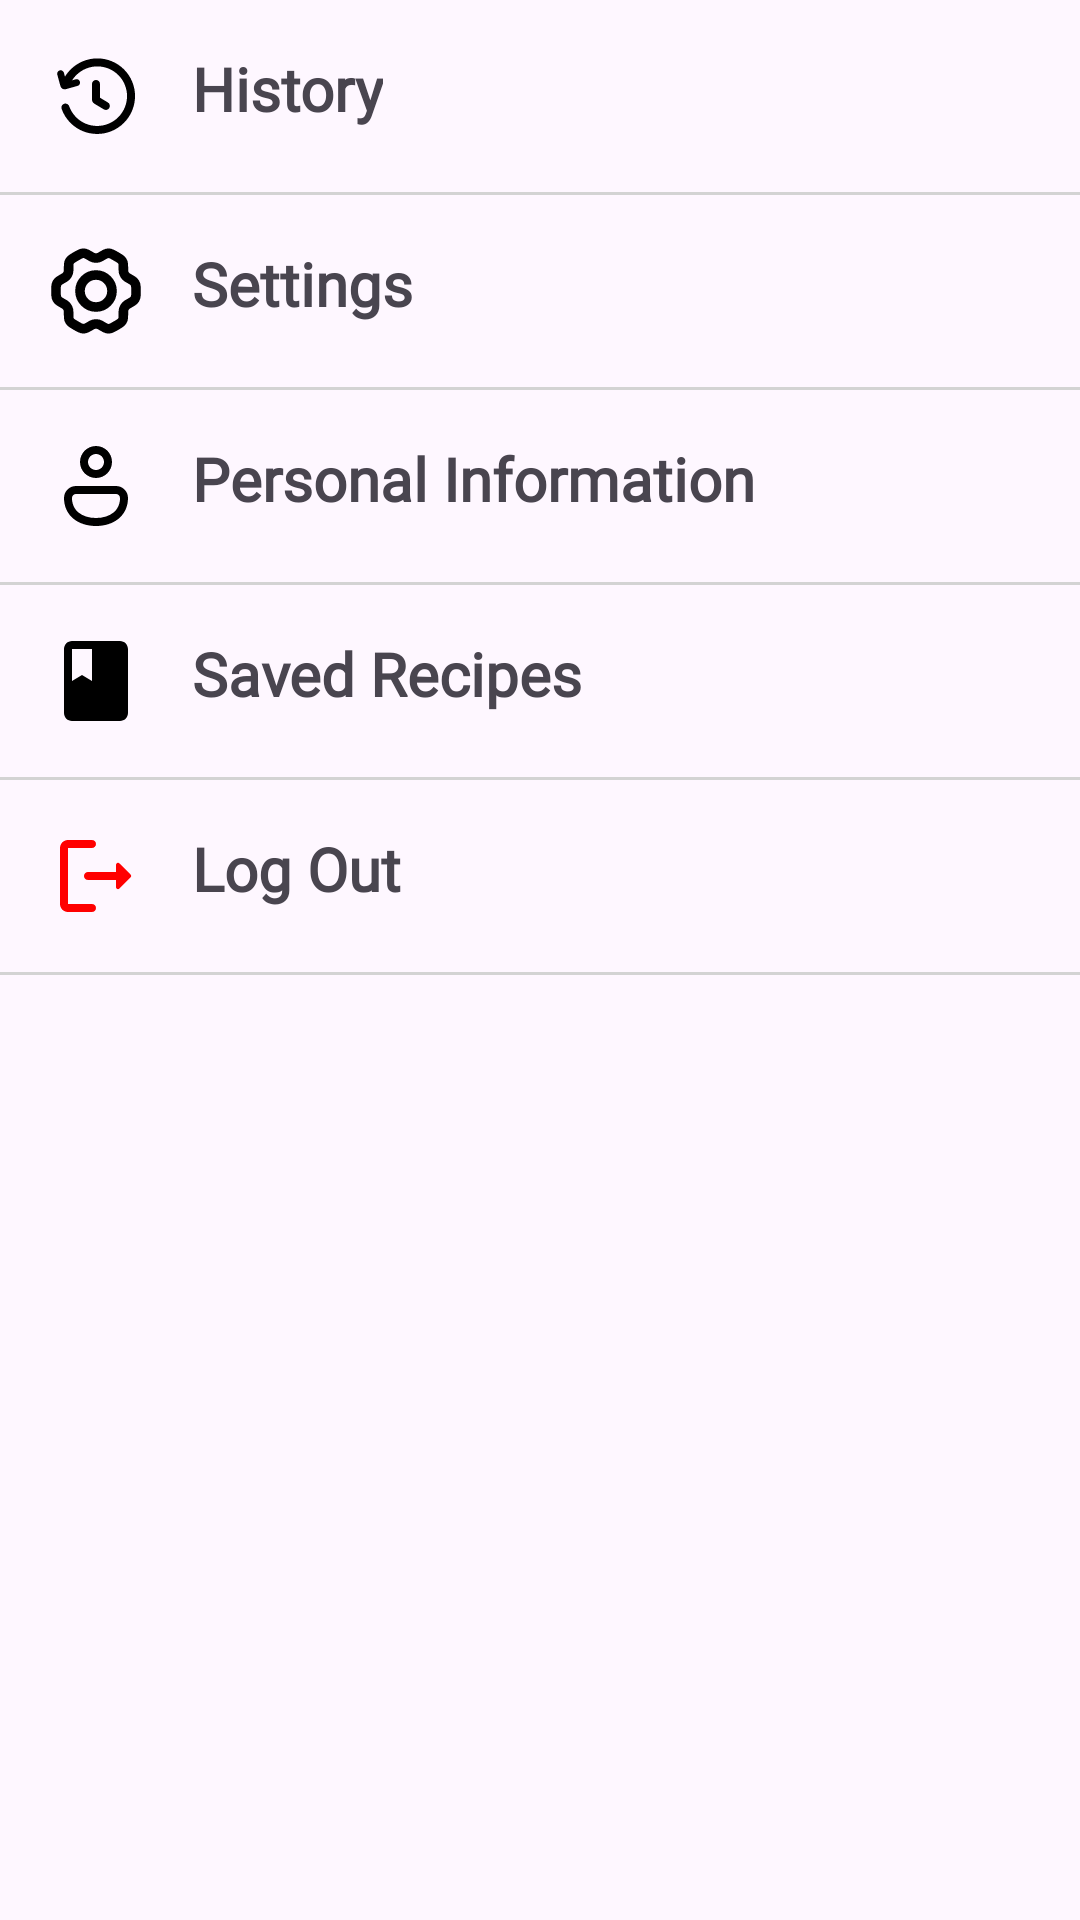

Here is an Android app screen rendered from its layout file. Give the layout XML and the strings, colors and styles it references.
<!-- AndroidManifest.xml: application theme Theme.DINE -->
<!-- res/layout/fragment_account.xml -->
<?xml version="1.0" encoding="utf-8"?>
<LinearLayout xmlns:android="http://schemas.android.com/apk/res/android"
    android:layout_width="match_parent"
    android:layout_height="match_parent"
    android:orientation="vertical">

    <LinearLayout
        android:layout_width="match_parent"
        android:layout_height="wrap_content"
        android:orientation="horizontal"
        android:padding="16dp">

        <ImageView
            android:id="@+id/account_icon"
            android:layout_width="32dp"
            android:layout_height="32dp"
            android:src="@drawable/history" />

        <TextView
            android:id="@+id/account_title"
            android:layout_width="wrap_content"
            android:layout_height="wrap_content"
            android:layout_marginLeft="16dp"
            android:text="History"
            android:textSize="20sp"
            android:fontFamily="@font/jakarta"
            android:textStyle="bold"/>
    </LinearLayout>

    <View
        android:layout_width="match_parent"
        android:layout_height="1dp"
        android:background="#D3D3D3" />

    <LinearLayout
        android:layout_width="match_parent"
        android:layout_height="wrap_content"
        android:orientation="vertical">

        <LinearLayout
            android:layout_width="match_parent"
            android:layout_height="wrap_content"
            android:orientation="horizontal"
            android:padding="16dp">

            <ImageView
                android:layout_width="32dp"
                android:layout_height="32dp"
                android:src="@drawable/settings" />

            <TextView
                android:layout_width="wrap_content"
                android:layout_height="wrap_content"
                android:layout_marginLeft="16dp"
                android:text="Settings"
                android:textSize="20sp"
                android:fontFamily="@font/jakarta"
                android:textStyle="bold"/>
        </LinearLayout>

        <View
            android:layout_width="match_parent"
            android:layout_height="1dp"
            android:background="#D3D3D3" />

        <LinearLayout
            android:layout_width="match_parent"
            android:layout_height="wrap_content"
            android:orientation="horizontal"
            android:padding="16dp">

            <ImageView
                android:layout_width="32dp"
                android:layout_height="32dp"
                android:src="@drawable/personal_information" />

            <TextView
                android:layout_width="wrap_content"
                android:layout_height="wrap_content"
                android:layout_marginLeft="16dp"
                android:text="Personal Information"
                android:textSize="20sp"
                android:fontFamily="@font/jakarta"
                android:textStyle="bold"/>
        </LinearLayout>

        <View
            android:layout_width="match_parent"
            android:layout_height="1dp"
            android:background="#D3D3D3" />

        <LinearLayout
            android:layout_width="match_parent"
            android:layout_height="wrap_content"
            android:orientation="horizontal"
            android:padding="16dp">

            <ImageView
                android:layout_width="32dp"
                android:layout_height="32dp"
                android:src="@drawable/saved_recipes" />

            <TextView
                android:layout_width="wrap_content"
                android:layout_height="wrap_content"
                android:layout_marginLeft="16dp"
                android:text="Saved Recipes"
                android:textSize="20sp"
                android:fontFamily="@font/jakarta"
                android:textStyle="bold"/>
        </LinearLayout>

        <View
            android:layout_width="match_parent"
            android:layout_height="1dp"
            android:background="#D3D3D3" />

        <LinearLayout
            android:layout_width="match_parent"
            android:layout_height="wrap_content"
            android:orientation="horizontal"
            android:padding="16dp"
            android:id="@+id/logout_layout">


            <ImageView
                android:layout_width="32dp"
                android:layout_height="32dp"
                android:src="@drawable/logout"
                android:id="@+id/logout_icon"/>

            <TextView
                android:layout_width="wrap_content"
                android:layout_height="wrap_content"
                android:layout_marginLeft="16dp"
                android:text="Log Out"
                android:textSize="20sp"
                android:fontFamily="@font/jakarta"
                android:textStyle="bold"
                android:id="@+id/logoutBtn"/>
        </LinearLayout>
        <View
            android:layout_width="match_parent"
            android:layout_height="1dp"
            android:background="#D3D3D3" />
    </LinearLayout>
</LinearLayout>
<!-- resources referenced by this layout -->
<resources>
  <!-- drawable history: vector/xml drawable (drawable, 2230 chars, omitted) -->
  <!-- drawable logout (drawable) -->
  <vector xmlns:android="http://schemas.android.com/apk/res/android"
      android:width="40dp"
      android:height="40dp"
      android:viewportWidth="40"
      android:viewportHeight="40">
    <path
        android:pathData="M8.333,8.333H18.333C19.25,8.333 20,7.583 20,6.667C20,5.75 19.25,5 18.333,5H8.333C6.5,5 5,6.5 5,8.333V31.667C5,33.5 6.5,35 8.333,35H18.333C19.25,35 20,34.25 20,33.333C20,32.417 19.25,31.667 18.333,31.667H8.333V8.333Z"
        android:fillColor="#FF0000"/>
    <path
        android:pathData="M34.417,19.417L29.767,14.767C29.651,14.648 29.502,14.566 29.339,14.532C29.177,14.498 29.007,14.513 28.854,14.576C28.7,14.638 28.568,14.745 28.475,14.883C28.383,15.021 28.333,15.184 28.333,15.35V18.333H16.667C15.75,18.333 15,19.083 15,20C15,20.917 15.75,21.667 16.667,21.667H28.333V24.65C28.333,25.4 29.233,25.767 29.75,25.233L34.4,20.583C34.733,20.267 34.733,19.733 34.417,19.417Z"
        android:fillColor="#FF0000"/>
  </vector>
  <!-- drawable personal_information (drawable) -->
  <vector xmlns:android="http://schemas.android.com/apk/res/android"
      android:width="40dp"
      android:height="40dp"
      android:viewportWidth="40"
      android:viewportHeight="40">
    <path
        android:pathData="M20,3.333C18.232,3.333 16.536,4.036 15.286,5.286C14.036,6.536 13.333,8.232 13.333,10C13.333,11.768 14.036,13.464 15.286,14.714C16.536,15.964 18.232,16.667 20,16.667C21.768,16.667 23.464,15.964 24.714,14.714C25.964,13.464 26.667,11.768 26.667,10C26.667,8.232 25.964,6.536 24.714,5.286C23.464,4.036 21.768,3.333 20,3.333ZM16.667,10C16.667,9.116 17.018,8.268 17.643,7.643C18.268,7.018 19.116,6.667 20,6.667C20.884,6.667 21.732,7.018 22.357,7.643C22.982,8.268 23.333,9.116 23.333,10C23.333,10.884 22.982,11.732 22.357,12.357C21.732,12.982 20.884,13.333 20,13.333C19.116,13.333 18.268,12.982 17.643,12.357C17.018,11.732 16.667,10.884 16.667,10ZM28.333,20H11.667C10.34,20 9.069,20.527 8.131,21.465C7.193,22.402 6.667,23.674 6.667,25C6.667,28.72 8.197,31.7 10.707,33.717C13.177,35.7 16.49,36.667 20,36.667C23.51,36.667 26.823,35.7 29.293,33.717C31.8,31.7 33.333,28.72 33.333,25C33.333,23.674 32.806,22.402 31.869,21.465C30.931,20.527 29.659,20 28.333,20ZM11.667,23.333H28.333C28.775,23.333 29.199,23.509 29.512,23.822C29.824,24.134 30,24.558 30,25C30,27.723 28.917,29.743 27.207,31.117C25.453,32.523 22.933,33.333 20,33.333C17.067,33.333 14.547,32.523 12.793,31.117C11.083,29.743 10,27.723 10,25C10,24.558 10.176,24.134 10.488,23.822C10.801,23.509 11.225,23.333 11.667,23.333Z"
        android:fillColor="#000000"/>
  </vector>
  <!-- drawable saved_recipes (drawable) -->
  <vector xmlns:android="http://schemas.android.com/apk/res/android"
      android:width="40dp"
      android:height="40dp"
      android:viewportWidth="40"
      android:viewportHeight="40">
    <path
        android:pathData="M30,3.333H10C8.167,3.333 6.667,4.833 6.667,6.667V33.333C6.667,35.167 8.167,36.667 10,36.667H30C31.833,36.667 33.333,35.167 33.333,33.333V6.667C33.333,4.833 31.833,3.333 30,3.333ZM10,6.667H18.333V20L14.167,17.5L10,20V6.667Z"
        android:fillColor="#000000"/>
  </vector>
  <!-- drawable settings: vector/xml drawable (drawable, 3547 chars, omitted) -->
  <style name="Theme.DINE" parent="Base.Theme.DINE" />
  <style name="Base.Theme.DINE" parent="Theme.Material3.DayNight.NoActionBar">
          
          
      </style>
</resources>
